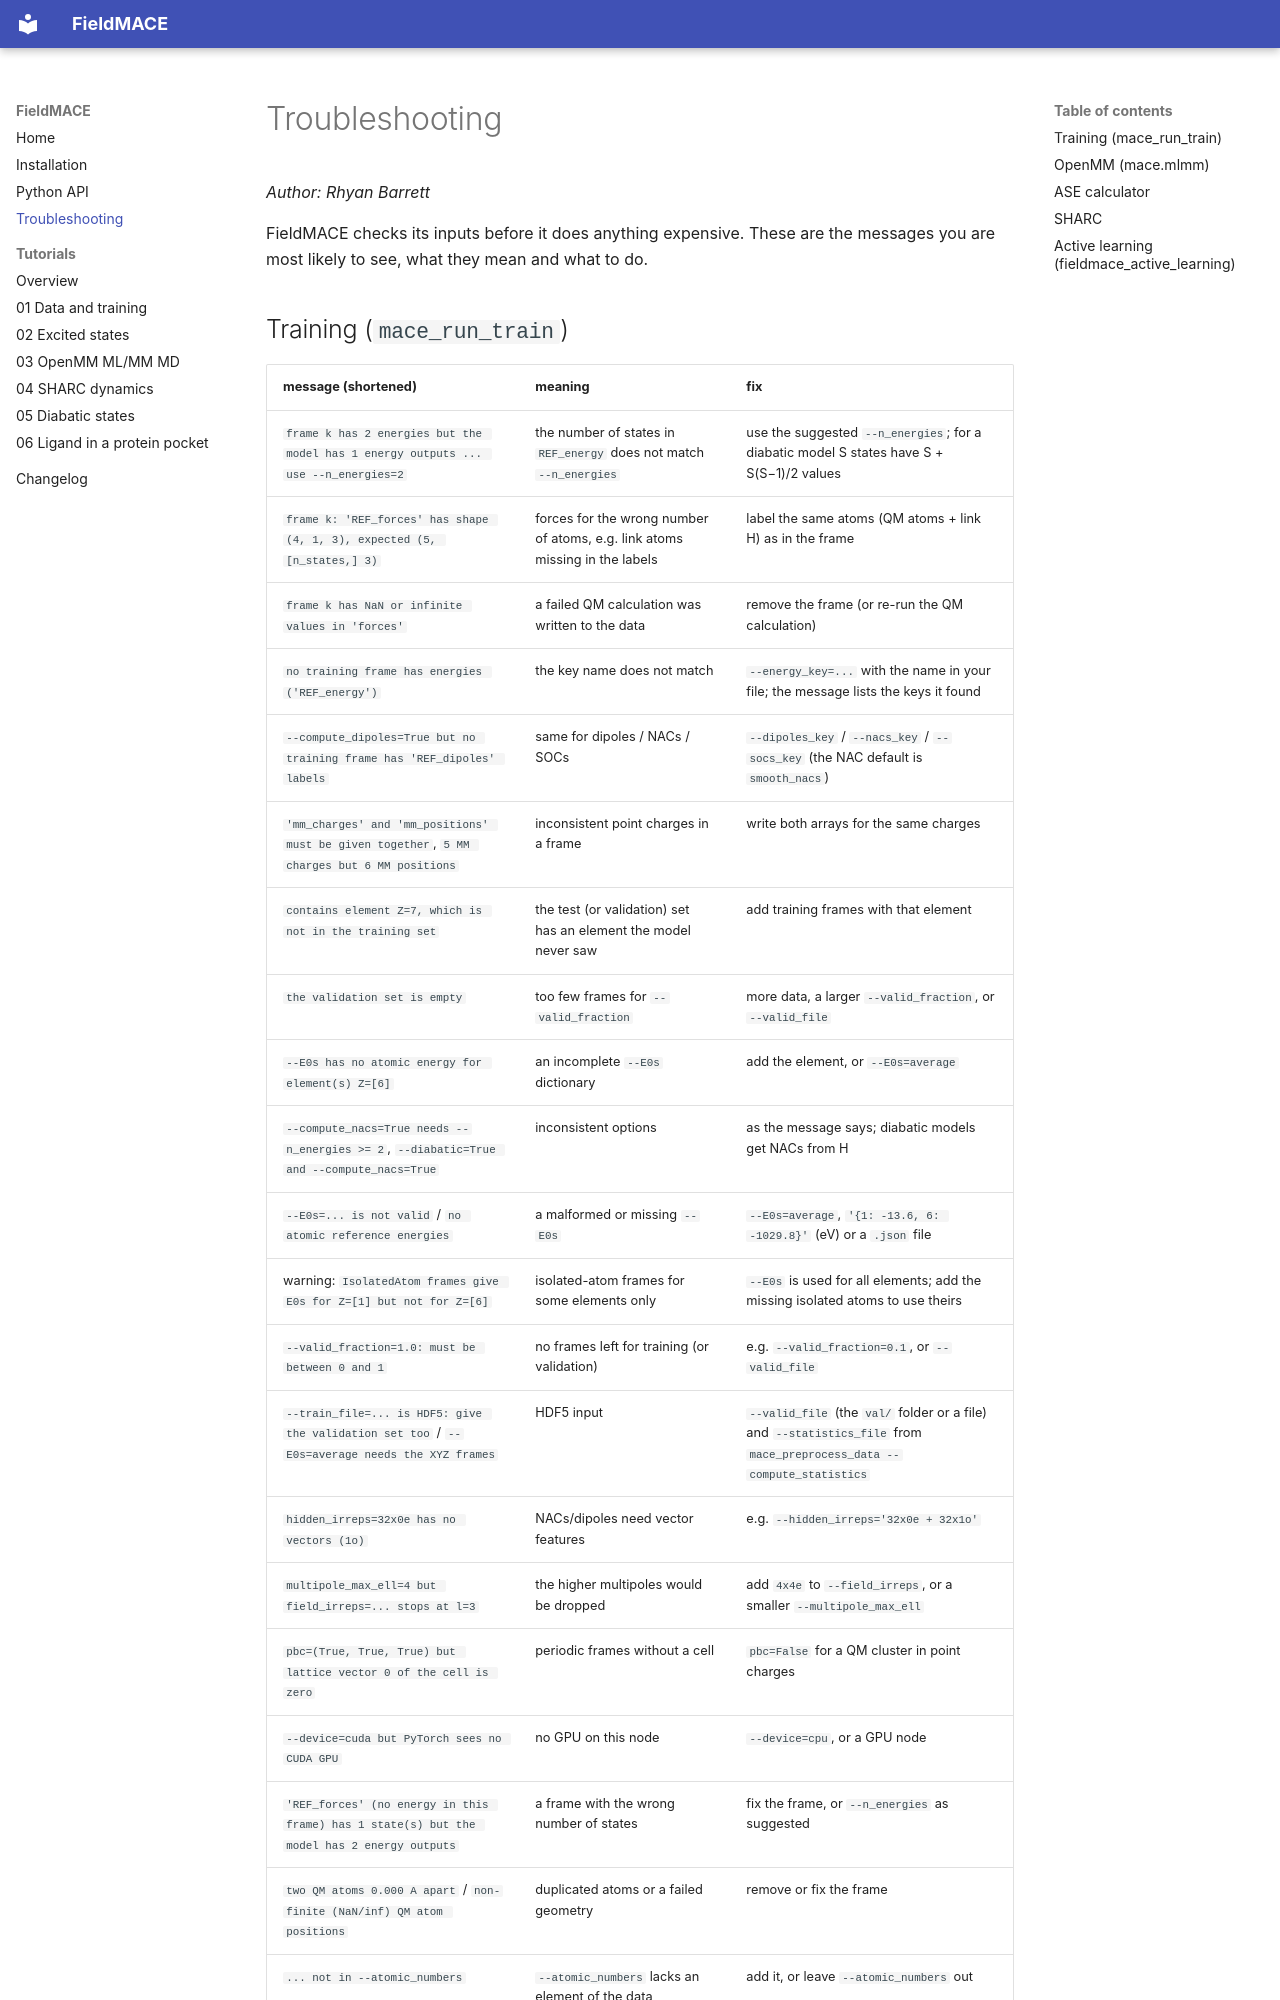

repository: rhyan10/FieldMACE · page: troubleshooting/index.html · generator: mkdocs

# Troubleshooting

*Author: Rhyan Barrett*

FieldMACE checks its inputs before it does anything expensive. These are the messages you are most likely
to see, what they mean and what to do.

## Training (`mace_run_train`)
